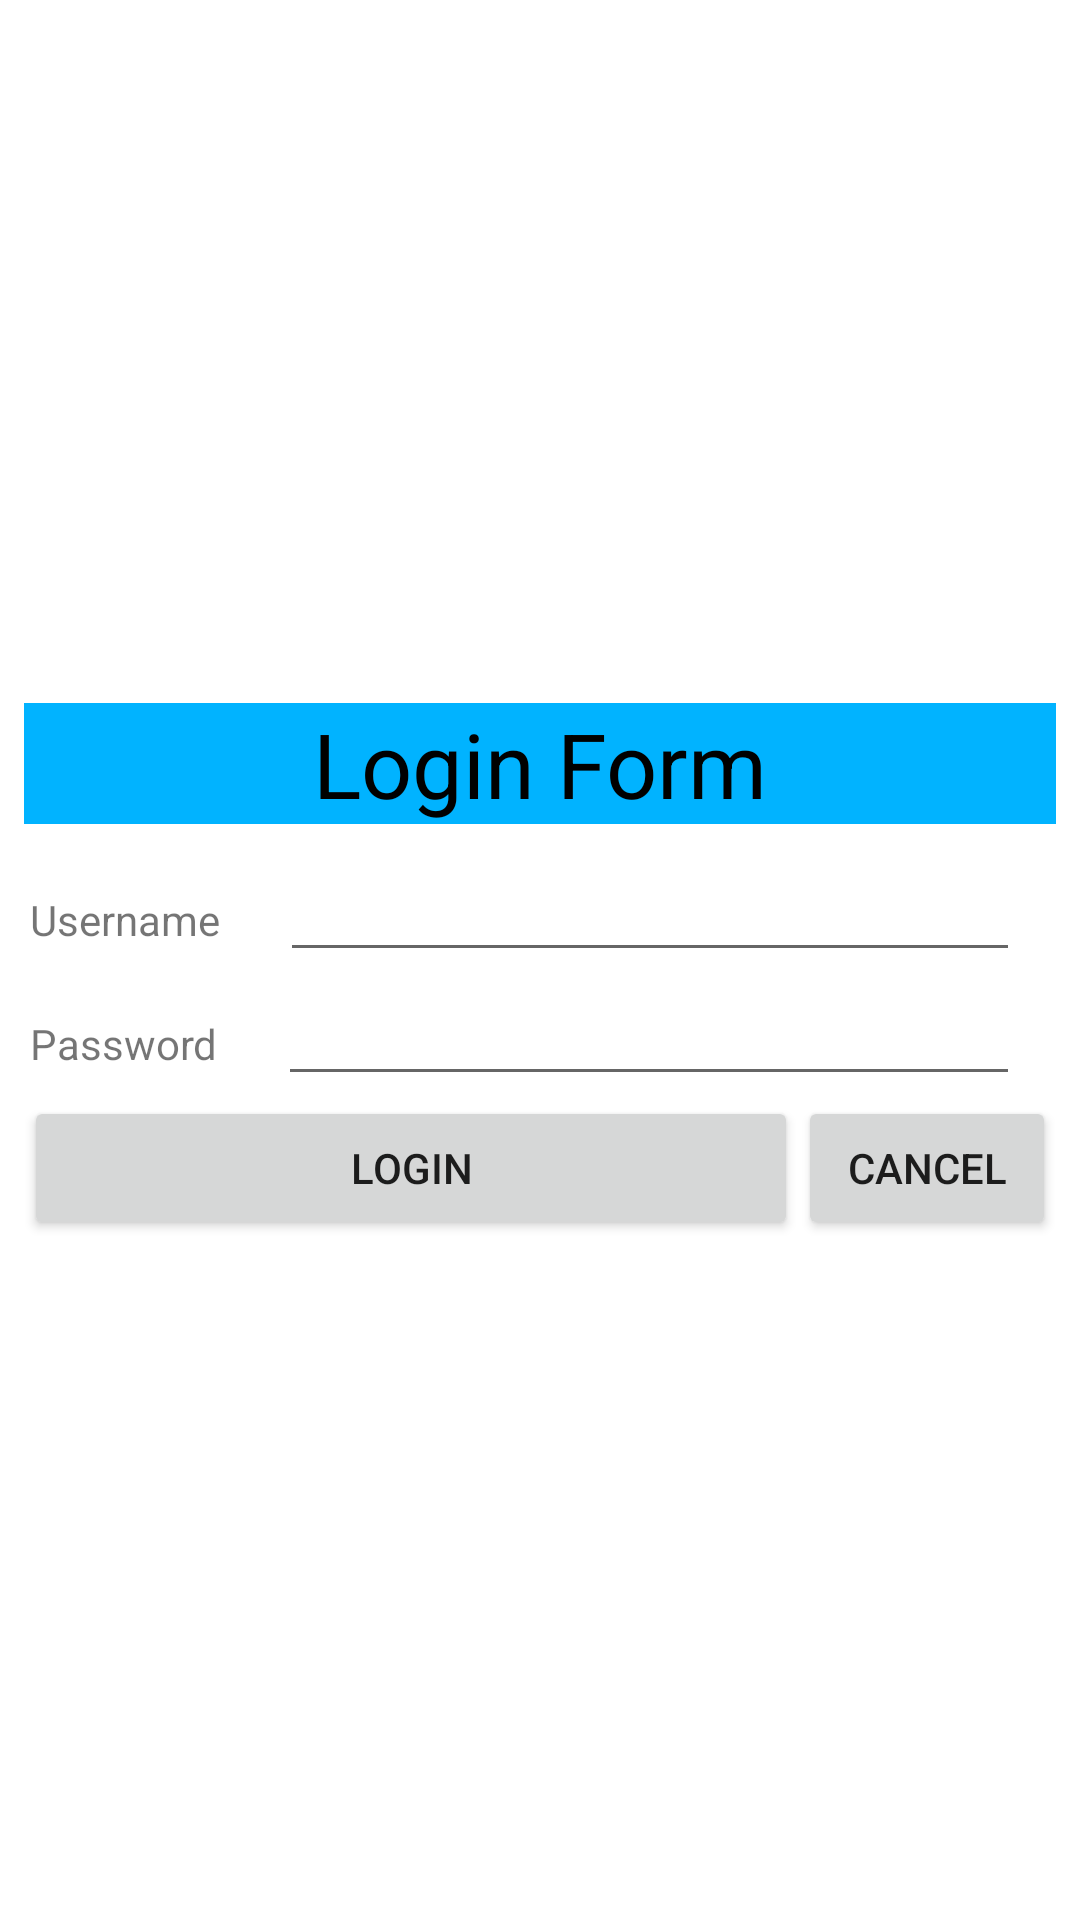

Write the Android layout XML for this screen, with the resource values it uses.
<!-- AndroidManifest.xml: application theme Theme.NotePad2 -->
<!-- res/layout/dialog_layout.xml -->
<?xml version="1.0" encoding="utf-8"?>
<LinearLayout xmlns:android="http://schemas.android.com/apk/res/android"
    android:layout_width="match_parent"
    android:layout_height="match_parent"
    android:orientation="vertical"
    android:gravity="center"

    >



    <LinearLayout
        android:layout_width="match_parent"
        android:layout_height="wrap_content"
        android:layout_margin="8dp"

        >

        <androidx.appcompat.widget.AppCompatTextView
            android:layout_width="match_parent"
            android:layout_height="match_parent"
            android:text="Login Form"
            android:gravity="center"
            android:textSize="30sp"
            android:textColor="@color/black"
            android:background="#01B3FF"
            />
    </LinearLayout>

    <LinearLayout
        android:layout_width="match_parent"
        android:layout_height="wrap_content"
        android:orientation="horizontal"

        >

        <androidx.appcompat.widget.AppCompatTextView
            android:layout_width="wrap_content"
            android:layout_height="wrap_content"
            android:text="Username"
            android:layout_marginStart="10dp"
            />

        <androidx.appcompat.widget.AppCompatEditText
            android:id="@+id/edt_name"
            android:layout_width="match_parent"
            android:layout_height="wrap_content"
            android:inputType="text"
            android:layout_marginStart="@dimen/margin_left_20"
            android:layout_marginEnd="@dimen/margin_right_20"
            />



    </LinearLayout>

    <LinearLayout
        android:layout_width="match_parent"
        android:layout_height="wrap_content"
        android:orientation="horizontal"
        >

        <androidx.appcompat.widget.AppCompatTextView
            android:layout_width="wrap_content"
            android:layout_height="wrap_content"
            android:text="Password"
            android:layout_marginStart="10dp"
            />

        <androidx.appcompat.widget.AppCompatEditText
            android:id="@+id/edt_pass"
            android:layout_width="match_parent"
            android:layout_height="wrap_content"
            android:inputType="textPassword"
            android:layout_marginStart="@dimen/margin_left_20"
            android:layout_marginEnd="@dimen/margin_right_20"
            />

    </LinearLayout>

    <LinearLayout
        android:orientation="horizontal"
        android:gravity="center"
        android:layout_width="match_parent"
        android:layout_height="wrap_content"
        android:weightSum="4"
        android:layout_marginStart="8dp"
        android:layout_marginEnd="8dp"
        >

        <androidx.appcompat.widget.AppCompatButton
            android:id="@+id/btnlogin"
            android:layout_width="match_parent"
            android:layout_height="match_parent"
            android:text="Login"
            android:layout_weight="1"

            />

        <androidx.appcompat.widget.AppCompatButton
            android:id="@+id/btncancel"
            android:layout_width="match_parent"
            android:layout_height="match_parent"
            android:text="Cancel"
            android:layout_weight="3"
            />

    </LinearLayout>
</LinearLayout>
<!-- resources referenced by this layout -->
<resources>
  <color name="black">#FF000000</color>
  <dimen name="margin_left_20">20dp</dimen>
  <dimen name="margin_right_20">20dp</dimen>
  <style name="Theme.NotePad2" parent="Theme.MaterialComponents.Light.NoActionBar">
          
          <item name="colorPrimary">@color/purple_500</item>
          <item name="colorPrimaryDark">@color/purple_700</item>
          <item name="colorAccent">@color/teal_200</item>
          
      </style>
  <color name="purple_500">#4E4E4E</color>
  <color name="purple_700">#404040</color>
  <color name="teal_200">#FF03DAC5</color>
</resources>
